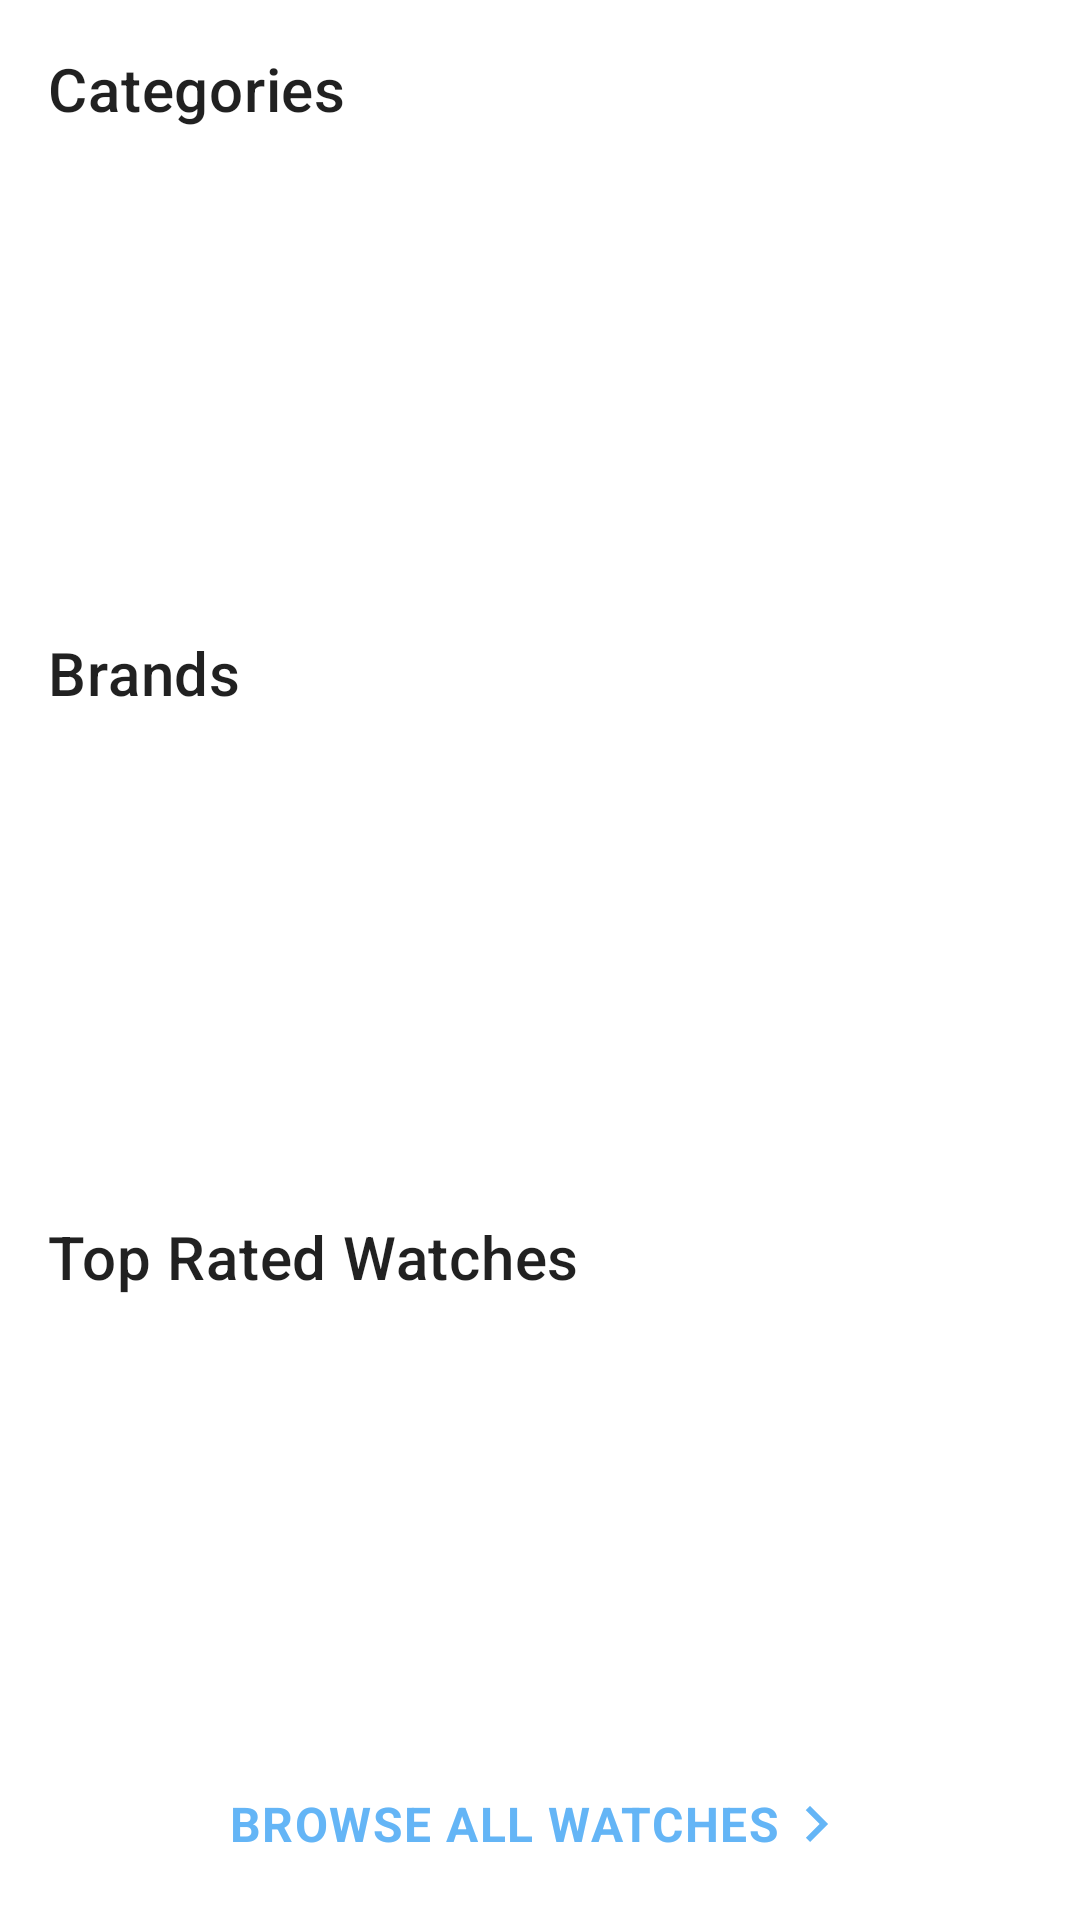

Android layout source for this screen:
<!-- AndroidManifest.xml: application theme Theme.Chrono12 -->
<!-- res/layout/fragment_home.xml -->
<?xml version="1.0" encoding="utf-8"?>
<androidx.core.widget.NestedScrollView xmlns:android="http://schemas.android.com/apk/res/android"
    xmlns:app="http://schemas.android.com/apk/res-auto"
    xmlns:tools="http://schemas.android.com/tools"
    android:id="@+id/svHome"
    android:layout_width="match_parent"
    android:layout_height="match_parent"
    android:fillViewport="true"
    app:layout_constraintBottom_toBottomOf="parent"
    app:layout_constraintEnd_toEndOf="parent"
    app:layout_constraintStart_toStartOf="parent"
    app:layout_constraintTop_toTopOf="parent"
    tools:context=".ui.fragment.HomeFragment">

    <androidx.constraintlayout.widget.ConstraintLayout
        android:layout_width="match_parent"
        android:layout_height="match_parent">

        <ProgressBar
            android:layout_width="wrap_content"
            android:layout_height="wrap_content"
            android:id="@+id/progressBar"
            android:visibility="gone"
            app:layout_constraintStart_toStartOf="parent"
            app:layout_constraintTop_toTopOf="parent"
            app:layout_constraintBottom_toBottomOf="parent"
            app:layout_constraintEnd_toEndOf="parent"/>

        <TextView
            android:id="@+id/tvCategories"
            android:layout_width="match_parent"
            android:layout_height="wrap_content"
            android:layout_marginHorizontal="@dimen/margin_small"
            android:layout_marginTop="@dimen/margin_small"
            android:text="@string/categories"
            android:textAppearance="@style/TextAppearance.MaterialComponents.Headline6"
            app:layout_constraintEnd_toEndOf="parent"
            app:layout_constraintStart_toStartOf="parent"
            app:layout_constraintTop_toTopOf="parent" />

        <androidx.recyclerview.widget.RecyclerView
            android:id="@+id/rvCategories"
            android:layout_width="match_parent"
            android:layout_height="wrap_content"
            android:clipToPadding="false"
            android:paddingStart="@dimen/padding_small"
            android:paddingEnd="@dimen/padding_small"
            app:layout_constraintBottom_toTopOf="@id/tvBrands"
            app:layout_constraintEnd_toEndOf="parent"
            app:layout_constraintHorizontal_bias="0.5"
            app:layout_constraintStart_toStartOf="parent"
            app:layout_constraintTop_toBottomOf="@id/tvCategories" />

        <TextView
            android:id="@+id/tvBrands"
            android:layout_width="match_parent"
            android:layout_height="wrap_content"
            android:layout_marginHorizontal="@dimen/margin_small"
            android:layout_marginTop="@dimen/margin_small"
            android:text="@string/brands"
            android:textAppearance="@style/TextAppearance.MaterialComponents.Headline6"
            app:layout_constraintBottom_toTopOf="@id/rvBrands"
            app:layout_constraintEnd_toEndOf="parent"
            app:layout_constraintStart_toStartOf="parent"
            app:layout_constraintTop_toBottomOf="@id/rvCategories" />

        <androidx.recyclerview.widget.RecyclerView
            android:id="@+id/rvBrands"
            android:layout_width="match_parent"
            android:layout_height="wrap_content"
            android:clipToPadding="false"
            android:paddingStart="@dimen/padding_small"
            android:paddingEnd="@dimen/padding_small"
            app:layout_constraintBottom_toTopOf="@id/tvTopWatches"
            app:layout_constraintEnd_toEndOf="parent"
            app:layout_constraintHorizontal_bias="0.5"
            app:layout_constraintStart_toStartOf="parent"
            app:layout_constraintTop_toBottomOf="@id/tvBrands" />

        <TextView
            android:id="@+id/tvTopWatches"
            android:layout_width="match_parent"
            android:layout_height="wrap_content"
            android:layout_marginHorizontal="@dimen/margin_small"
            android:layout_marginTop="@dimen/margin_small"
            android:text="@string/top_rated_watches"
            android:textAppearance="@style/TextAppearance.MaterialComponents.Headline6"
            app:layout_constraintBottom_toTopOf="@id/rvTopWatches"
            app:layout_constraintEnd_toEndOf="parent"
            app:layout_constraintStart_toStartOf="parent"
            app:layout_constraintTop_toBottomOf="@id/rvBrands" />


        <androidx.recyclerview.widget.RecyclerView
            android:id="@+id/rvTopWatches"
            android:layout_width="match_parent"
            android:layout_height="wrap_content"
            android:layout_marginStart="@dimen/padding_small"
            android:layout_marginEnd="@dimen/padding_small"
            android:nestedScrollingEnabled="false"
            app:layout_constraintBottom_toTopOf="@id/btnAllWatches"
            app:layout_constraintEnd_toEndOf="parent"
            app:layout_constraintHorizontal_bias="0.0"
            app:layout_constraintStart_toStartOf="parent"
            app:layout_constraintTop_toBottomOf="@id/tvTopWatches" />

        <Button
            android:id="@+id/btnAllWatches"
            style="@style/Widget.MaterialComponents.Button.TextButton"
            android:layout_width="wrap_content"
            android:layout_height="wrap_content"
            android:layout_marginBottom="@dimen/padding_small"
            android:clickable="true"
            android:focusable="true"
            android:minHeight="48dp"
            android:textAllCaps="true"
            android:text="Browse All Watches"
            android:drawableEnd="@drawable/ic_small_right_arrow"
            android:drawableTint="?attr/colorPrimary"
            android:textAppearance="@style/TextAppearance.MaterialComponents.Body1"
            android:textColor="?attr/colorPrimary"
            android:textStyle="bold"
            app:layout_constraintBottom_toBottomOf="parent"
            app:layout_constraintEnd_toEndOf="parent"
            app:layout_constraintStart_toStartOf="parent" />

    </androidx.constraintlayout.widget.ConstraintLayout>

</androidx.core.widget.NestedScrollView>
<!-- resources referenced by this layout -->
<resources>
  <dimen name="margin_small">16dp</dimen>
  <dimen name="padding_small">8dp</dimen>
  <!-- drawable ic_small_right_arrow (drawable) -->
  <vector android:autoMirrored="true" android:height="24dp"
      android:tint="#312E2E" android:viewportHeight="24"
      android:viewportWidth="24" android:width="24dp" xmlns:android="http://schemas.android.com/apk/res/android">
      <path android:fillColor="@android:color/white" android:pathData="M8.59,16.59L13.17,12 8.59,7.41 10,6l6,6 -6,6 -1.41,-1.41z"/>
  </vector>
  <string name="brands">Brands</string>
  <string name="categories">Categories</string>
  <string name="top_rated_watches">Top Rated Watches</string>
  <style name="Theme.Chrono12" parent="Theme.MaterialComponents.DayNight.DarkActionBar">
          
          <item name="colorPrimary">@color/primaryColor</item>
          <item name="colorPrimaryVariant">@color/primaryDarkColor</item>
          <item name="colorOnPrimary">@color/primaryLightColor</item>
          
  
  
  
          <item name="colorSecondary">@color/primaryColor</item>
          <item name="colorSecondaryVariant">@color/primaryDarkColor</item>
          <item name="colorOnSecondary">@color/primaryLightColor</item>
          
          <item name="android:statusBarColor" tools:targetApi="l">?attr/colorPrimary</item>
          
      </style>
  <color name="primaryColor">#64b5f6</color>
  <color name="primaryDarkColor">#2286c3</color>
  <color name="primaryLightColor">#9be7ff</color>
</resources>
